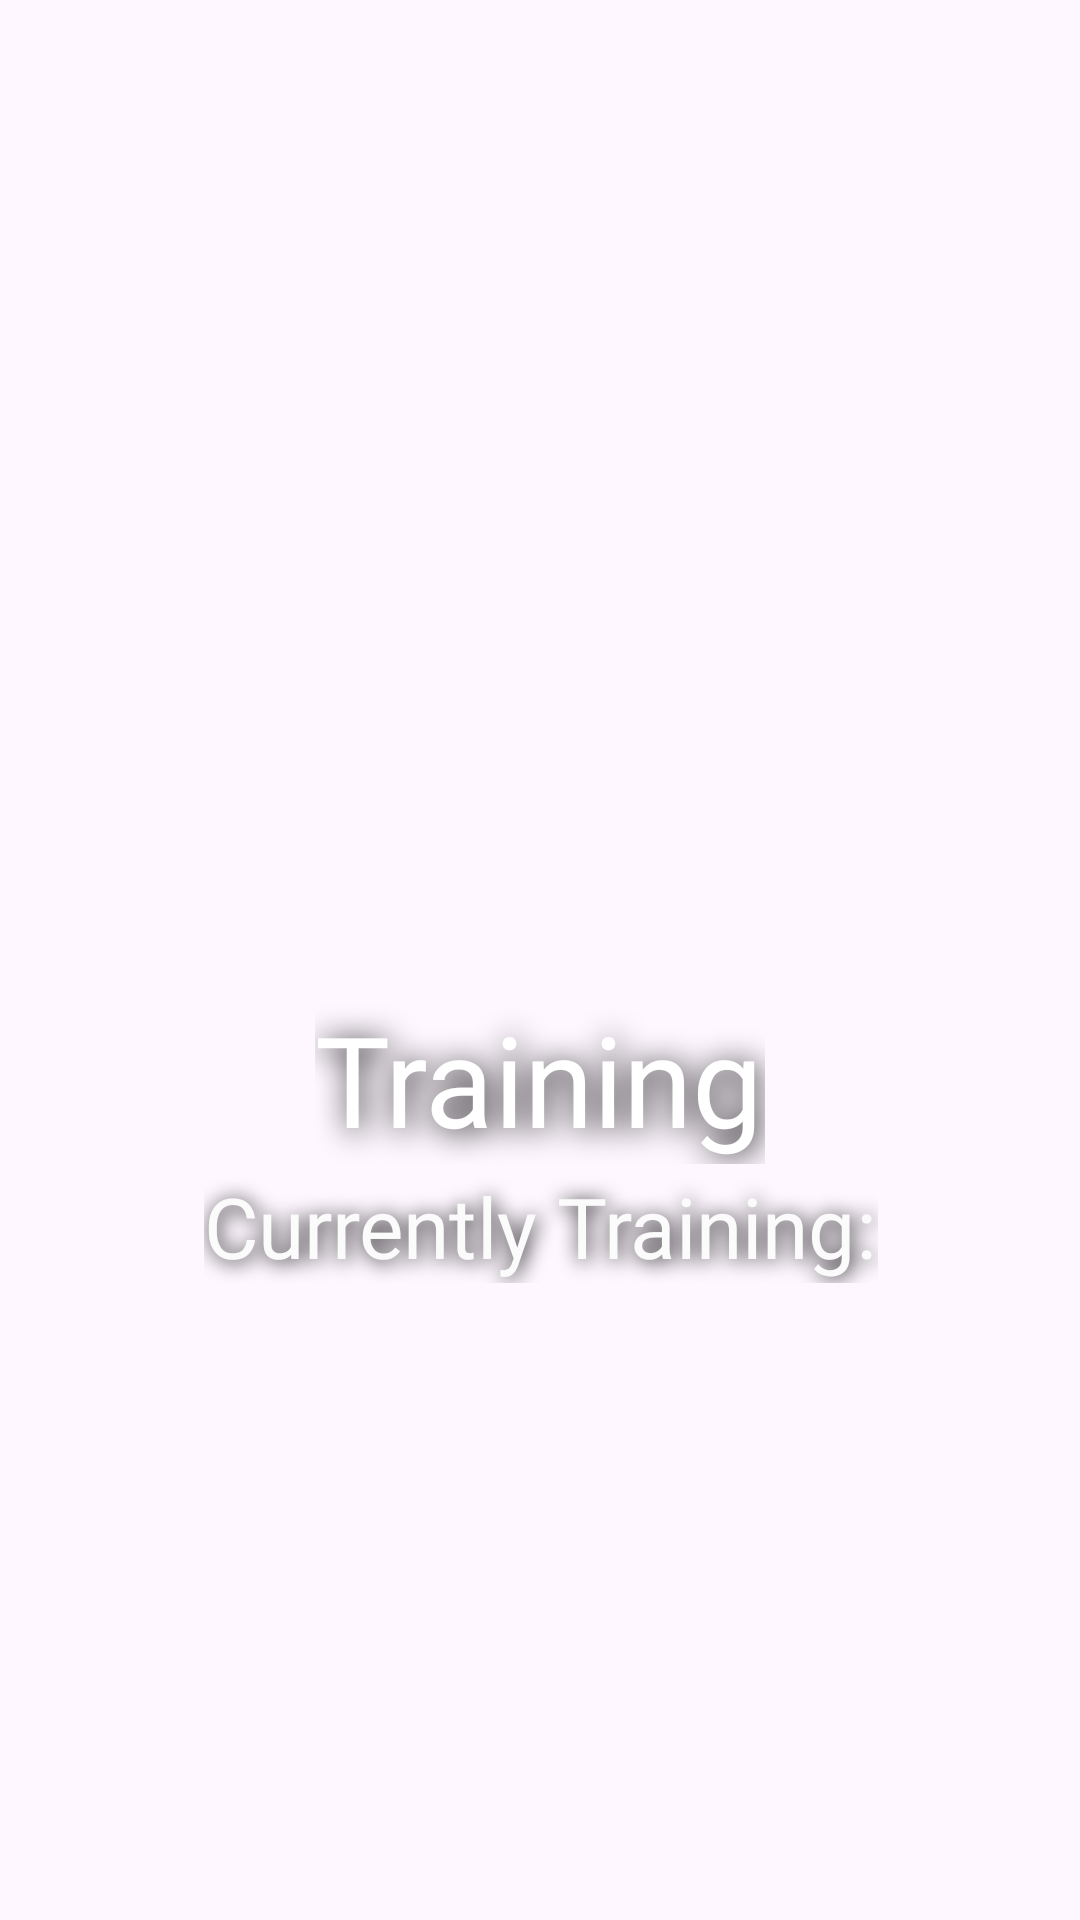

Produce the Android XML layout that renders to this screen, including the resource entries it uses.
<!-- AndroidManifest.xml: application theme Theme.Spacecolony -->
<!-- res/layout/activity_training.xml -->
<?xml version="1.0" encoding="utf-8"?>
<androidx.constraintlayout.widget.ConstraintLayout xmlns:android="http://schemas.android.com/apk/res/android"
    xmlns:app="http://schemas.android.com/apk/res-auto"
    xmlns:tools="http://schemas.android.com/tools"
    android:id="@+id/main"
    android:layout_width="match_parent"
    android:layout_height="match_parent"
    tools:context=".TrainingActivity">

    <ImageView
        android:id="@+id/backgroundTraining"
        android:layout_width="wrap_content"
        android:layout_height="wrap_content"
        android:scaleX="1.25"
        android:scaleY="1.25"
        app:layout_constraintBottom_toBottomOf="parent"
        app:layout_constraintEnd_toEndOf="parent"
        app:layout_constraintStart_toStartOf="parent"
        app:layout_constraintTop_toTopOf="parent"
        app:srcCompat="@drawable/simulator" />

    <TextView
        android:id="@+id/textTraining"
        android:layout_width="wrap_content"
        android:layout_height="wrap_content"
        android:layout_marginTop="30dp"
        android:fontFamily="@font/audiowide"
        android:scaleX="3"
        android:scaleY="3"
        android:text="Training"
        android:textColor="#FFFFFF"
        app:layout_constraintEnd_toEndOf="parent"
        app:layout_constraintStart_toStartOf="parent"
        app:layout_constraintTop_toTopOf="@+id/backgroundTraining"
        android:shadowColor="#000000"
        android:shadowRadius="8"
        android:shadowDx="1"
        android:shadowDy="1"
        />

    <TextView
        android:id="@+id/textView4"
        android:layout_width="wrap_content"
        android:layout_height="wrap_content"
        android:layout_marginTop="30dp"
        android:fontFamily="@font/audiowide"
        android:scaleX="2"
        android:scaleY="2"
        android:text="Currently Training:"
        android:textColor="#FBFBFB"
        app:layout_constraintEnd_toEndOf="parent"
        app:layout_constraintStart_toStartOf="parent"
        app:layout_constraintTop_toBottomOf="@+id/textTraining"
        android:shadowColor="#000000"
        android:shadowRadius="8"
        android:shadowDx="1"
        android:shadowDy="1"
        />

    <androidx.recyclerview.widget.RecyclerView
        android:id="@+id/recyclerViewTraining"
        android:layout_width="match_parent"
        android:layout_height="350dp"
        android:layout_marginTop="30dp"
        android:paddingLeft="20dp"
        android:paddingRight="20dp"
        app:layout_constraintTop_toBottomOf="@+id/textView4"
        tools:layout_editor_absoluteX="0dp" />

    <LinearLayout
        android:layout_width="match_parent"
        android:layout_height="73dp"
        android:layout_marginTop="50dp"
        android:orientation="horizontal"
        app:layout_constraintTop_toBottomOf="@+id/recyclerViewTraining"
        tools:layout_editor_absoluteX="16dp">

        <Button
            android:id="@+id/backButton"
            style="@style/Widget.AppCompat.Button.Colored"
            android:layout_width="wrap_content"
            android:layout_height="wrap_content"
            android:layout_marginStart="55dp"
            android:layout_marginTop="0dp"
            android:fontFamily="@font/audiowide"
            android:scaleX="1.5"
            android:scaleY="1.5"
            android:text="Go Back"
            android:textColor="#FFFFFF"
            app:backgroundTint="@color/mainButton" />

        <Button
            android:id="@+id/trainButton"
            style="@style/Widget.AppCompat.Button.Colored"
            android:layout_width="wrap_content"
            android:layout_height="wrap_content"
            android:layout_marginStart="70dp"
            android:layout_marginTop="0dp"
            android:fontFamily="@font/audiowide"
            android:scaleX="1.5"
            android:scaleY="1.5"
            android:text="Train"
            android:textColor="#FFFFFF"
            app:backgroundTint="@color/mainButton" />

    </LinearLayout>

</androidx.constraintlayout.widget.ConstraintLayout>
<!-- resources referenced by this layout -->
<resources>
  <color name="mainButton">#0099cc</color>
  <style name="Theme.Spacecolony" parent="Theme.AppCompat.Light.NoActionBar">
          <item name="android:statusBarColor">@android:color/transparent</item>
          <item name="android:navigationBarColor">@android:color/transparent</item>
  
          <item name="android:windowLayoutInDisplayCutoutMode" tools:targetApi="27">shortEdges</item>
      </style>
</resources>
